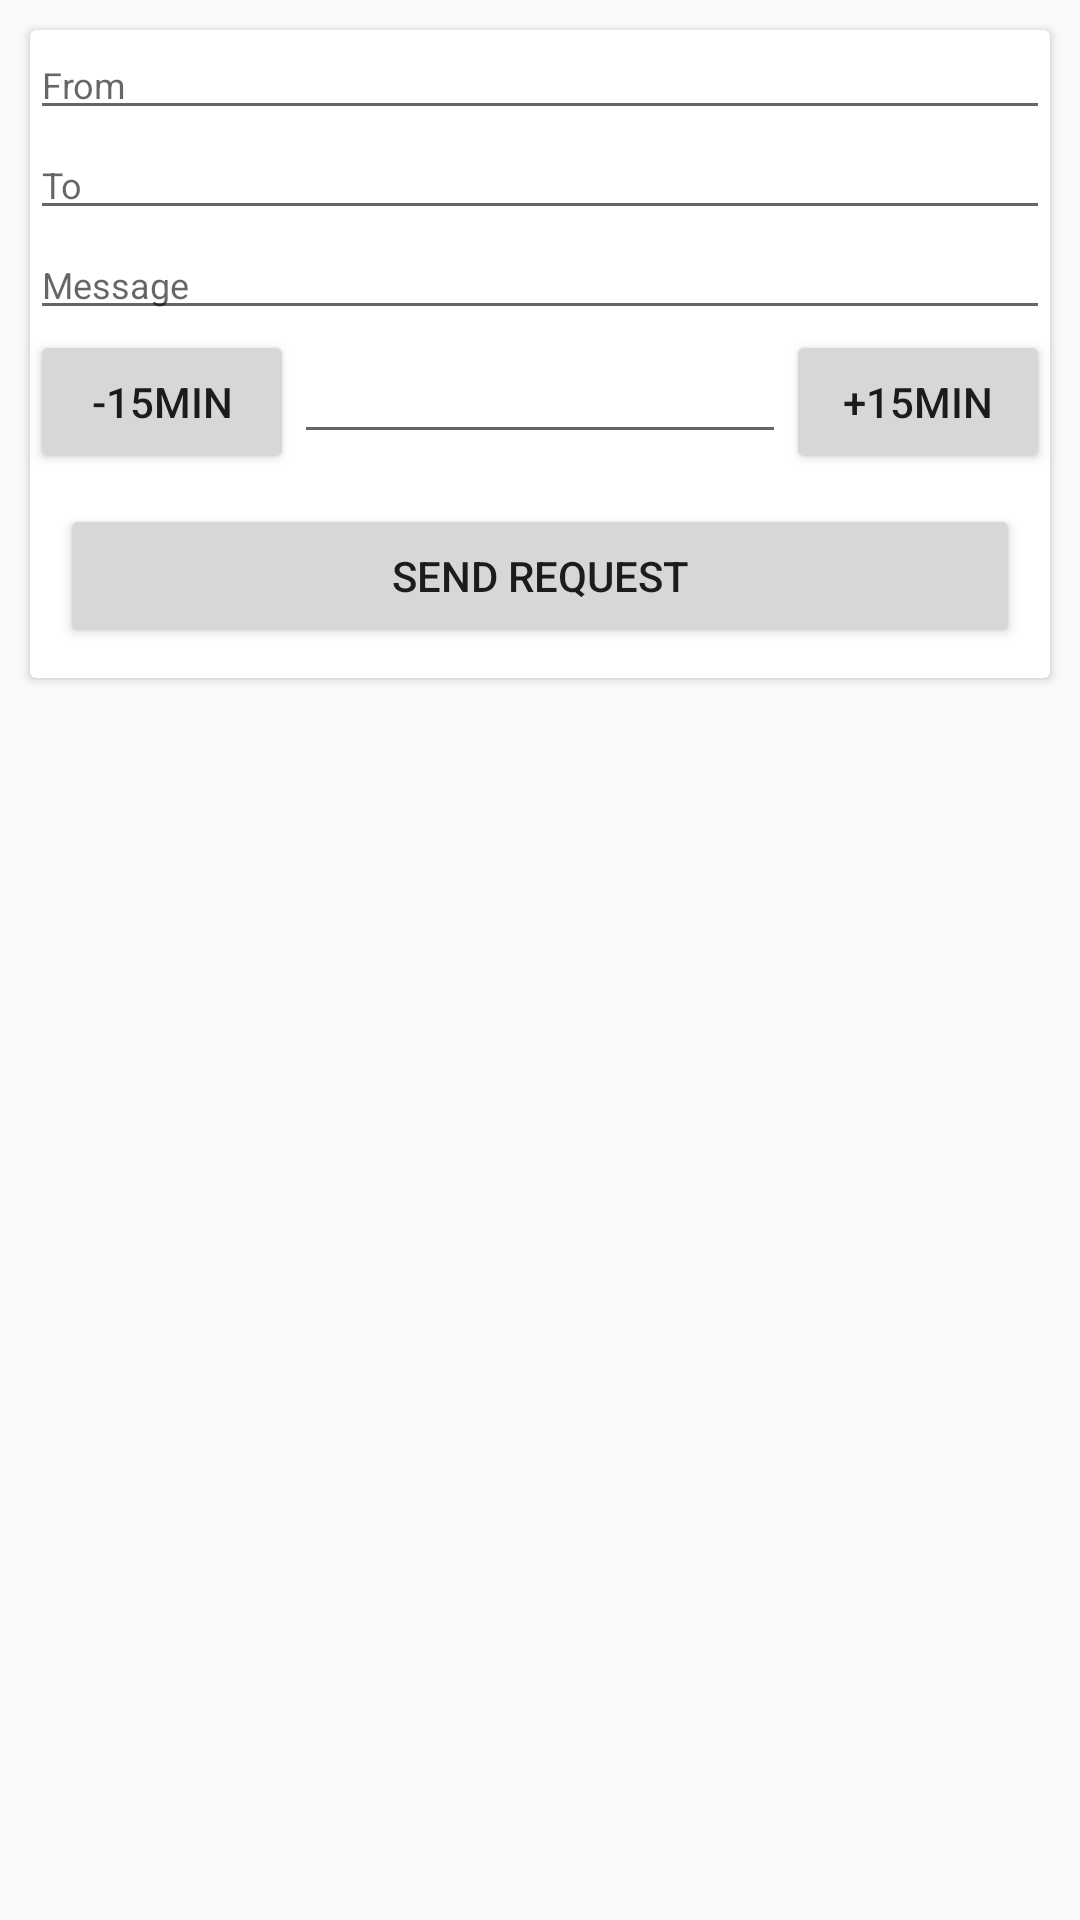

Android layout source for this screen:
<!-- AndroidManifest.xml: application theme AppTheme -->
<!-- res/layout/fragment_my_request.xml -->
<FrameLayout xmlns:android="http://schemas.android.com/apk/res/android"
    xmlns:tools="http://schemas.android.com/tools"
    android:layout_width="match_parent"
    android:layout_height="match_parent"
    tools:context="au.com.gravitywave.amber.fragments.MyRequestFragment">

    <android.support.v7.widget.CardView
        android:layout_width="match_parent"
        android:layout_height="wrap_content"
        android:layout_margin="10dp"
        android:background="@android:color/white"
        android:gravity="fill_vertical"
        android:orientation="horizontal">


        <LinearLayout
            android:layout_width="match_parent"
            android:layout_height="wrap_content"
            android:layout_weight="1"
            android:gravity="left"
            android:orientation="vertical">

            <EditText
                android:id="@+id/from_location"
                android:layout_width="match_parent"
                android:layout_height="wrap_content"
                android:focusable="false"
                android:hint="@string/from_prompt"
                android:textSize="@dimen/address_font_size" />

            <EditText
                android:id="@+id/to_location"
                android:layout_width="match_parent"
                android:layout_height="wrap_content"
                android:focusable="false"
                android:hint="@string/to_prompt"
                android:textSize="@dimen/address_font_size" />

            <EditText
                android:id="@+id/to_message"
                android:layout_width="match_parent"
                android:layout_height="wrap_content"
                android:focusable="false"
                android:hint="@string/message"
                android:textSize="@dimen/address_font_size" />

            <LinearLayout
                android:layout_width="match_parent"
                android:layout_height="wrap_content"
                android:orientation="horizontal">

                <Button
                    android:id="@+id/minus_time"
                    android:layout_width="wrap_content"
                    android:layout_height="wrap_content"
                    android:text="@string/minus_15" />

                <EditText
                    android:id="@+id/when"
                    android:layout_width="match_parent"
                    android:layout_height="wrap_content"
                    android:layout_weight="1"
                    android:focusable="false"
                    android:inputType="time" />

                <Button
                    android:id="@+id/plus_time"
                    android:layout_width="wrap_content"
                    android:layout_height="wrap_content"
                    android:text="@string/plus_15" />
            </LinearLayout>

            <Button
                android:id="@+id/send_request"
                android:layout_width="match_parent"
                android:layout_height="wrap_content"
                android:layout_margin="10dp"
                android:text="Send Request" />

        </LinearLayout>

    </android.support.v7.widget.CardView>


</FrameLayout>
<!-- resources referenced by this layout -->
<resources>
  <dimen name="address_font_size">12sp</dimen>
  <string name="from_prompt">From</string>
  <string name="message">Message</string>
  <string name="minus_15">-15min</string>
  <string name="plus_15">+15min</string>
  <string name="to_prompt">To</string>
  <style name="AppTheme" parent="Theme.AppCompat.Light.DarkActionBar">
          
          <item name="colorPrimary">@color/colorPrimary</item>
          <item name="colorPrimaryDark">@color/colorPrimaryDark</item>
          <item name="colorAccent">@color/colorAccent</item>
  
          
          <item name="android:spinnerItemStyle">
              @style/spinnerItemStyle
          </item>
  
          
          <item name="android:spinnerDropDownItemStyle">
              @style/spinnerDropDownItemStyle
          </item>
      </style>
  <color name="colorPrimary">#00ff99</color>
  <color name="colorPrimaryDark">#303F9F</color>
  <color name="colorAccent">#d32f2f</color>
  <style name="spinnerItemStyle">
          <item name="android:padding">10dp</item>
          
          
          <item name="android:textAppearance">@style/TextAppearance.AppCompat.Large</item>
      </style>
  <style name="spinnerDropDownItemStyle">
          <item name="android:padding">20dp</item>
          
          
          <item name="android:textAppearance">@style/TextAppearance.AppCompat.Large</item>
      </style>
</resources>
